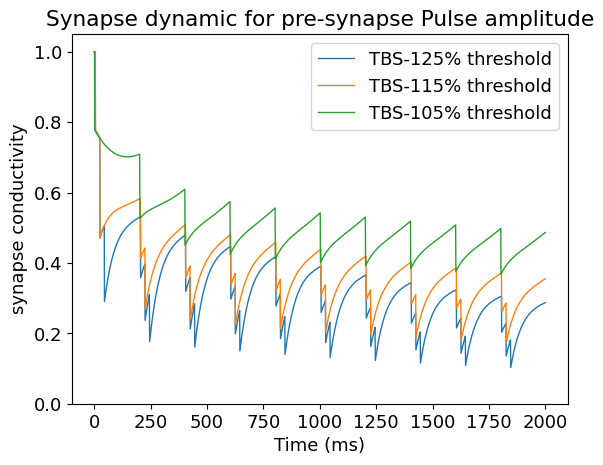

Recreate this plot in Python.
# -*- coding: utf-8 -*-
"""
Created on Sat Jun  4 16:52:46 2022

[redacted]
"""
###############################################################################
import math
import matplotlib.pyplot as plt
plt.rcParams["font.family"]="Times New Roman"
Data=[]
Stim_Times_iTBS=[]
Stim_Times_cTBS=[]
Stim_Times_50Hz=[]
Time = range (1,2000,1)
###############################################################################
COUNT=0
start_time=2
for sss in range (0,10000,10000):
    for ss in range(0,40000,200):
        for s in range(0,10,20):
            delay=start_time+s+ss+sss
            Stim_Times_cTBS.append(delay)

###############################################################################
for tau_D1 in [380]:
    f = 0.917 ; tau_F = 94 ;  d1 = 0.416  ; d2 = 0.975 ; tau_D2 = 9200 
    F0 = 1; D01 = 1; D02 = 1; t=0; tsyn = t ; variable  =[]
    for t in Time:
        F  = 1 + (F0-1) * math.exp(-(t - tsyn)/tau_F)
        D1 = 1 - (1-D01)* math.exp(-(t - tsyn)/tau_D1)
        D2 = 1 - (1-D02)* math.exp(-(t - tsyn)/tau_D2) 
        if t in Stim_Times_cTBS :
            tsyn=t
            F0=F
            D01=D1
            D02=D2
            F0=F0+f
            D01=D01*d1
            D02=D02*d2
        A=F*D1*D2
        variable.append(A)
    Data.append(variable)
# #############################################################################
###############################################################################
COUNT=0
start_time=5
for sss in range (0,200000,10000):
    for ss in range(0,2000,200):
        for s in range(0,30,20):
            delay=start_time+s+ss+sss
            Stim_Times_iTBS.append(delay)

###############################################################################
for tau_D1 in [380]:
    f = 0.917 ; tau_F = 94 ;  d1 = 0.416  ; d2 = 0.975 ; tau_D2 = 9200 
    F0 = 1; D01 = 1; D02 = 1; t=0; tsyn = t ; variable  =[]
    for t in Time:
        F  = 1 + (F0-1) * math.exp(-(t - tsyn)/tau_F)
        D1 = 1 - (1-D01)* math.exp(-(t - tsyn)/tau_D1)
        D2 = 1 - (1-D02)* math.exp(-(t - tsyn)/tau_D2) 
        if t in Stim_Times_iTBS :
            tsyn=t
            F0=F
            D01=D1
            D02=D2
            F0=F0+f
            D01=D01*d1
            D02=D02*d2
        A=F*D1*D2
        variable.append(A)
    Data.append(variable)
# #############################################################################
COUNT=0
start_time=5
for sss in range (0,200000,10000):
    for ss in range(0,2000,200):
        for s in range(0,50,20):
            delay=start_time+s+ss+sss
            Stim_Times_iTBS.append(delay)

###############################################################################
for tau_D1 in [380]:
    f = 0.917 ; tau_F = 94 ;  d1 = 0.416  ; d2 = 0.975 ; tau_D2 = 9200 
    F0 = 1; D01 = 1; D02 = 1; t=0; tsyn = t ; variable  =[]
    for t in Time:
        F  = 1 + (F0-1) * math.exp(-(t - tsyn)/tau_F)
        D1 = 1 - (1-D01)* math.exp(-(t - tsyn)/tau_D1)
        D2 = 1 - (1-D02)* math.exp(-(t - tsyn)/tau_D2) 
        if t in Stim_Times_iTBS :
            tsyn=t
            F0=F
            D01=D1
            D02=D2
            F0=F0+f
            D01=D01*d1
            D02=D02*d2
        A=F*D1*D2
        variable.append(A)
    Data.append(variable)
###############################################################################
Stim_Times_50Hz= range (6,40000,20)
for tau_D1 in [380]:
   f = 0.917 ; tau_F = 94 ;  d1 = 0.416  ; d2 = 0.975 ; tau_D2 = 9200 
   F0 = 1; D01 = 1; D02 = 1; t=0; tsyn = t ; variable  =[]
   for t in Time:
        F  = 1 + (F0-1) * math.exp(-(t - tsyn)/tau_F)
        D1 = 1 - (1-D01)* math.exp(-(t - tsyn)/tau_D1)
        D2 = 1 - (1-D02)* math.exp(-(t - tsyn)/tau_D2) 
        if t in Stim_Times_50Hz :
            tsyn=t
            F0=F
            D01=D1
            D02=D2
            F0=F0+f
            D01=D01*d1
            D02=D02*d2
        A=F*D1*D2
        variable.append(A)
   Data.append(variable)
###############################################################################

plt.figure()   
plt.rcParams['font.size'] = '13'
# plt.plot(Time, Data[3], label = "50 Hz", linewidth=1) #,color='red')
plt.plot(Time, Data[2], label = "TBS-125% threshold", linewidth=1) #, color='blue')
plt.plot(Time, Data[1], label = "TBS-115% threshold", linewidth=1) #, color='red')
plt.plot(Time, Data[0], label = "TBS-105% threshold", linewidth=1) #, color='green')


plt.ylim([0, 1.05])
plt.legend()
plt.legend(loc='upper right')
plt.xlabel('Time (ms)')
plt.ylabel('synapse conductivity')
plt.title('Synapse dynamic for pre-synapse Pulse amplitude')
plt.savefig('Synapse dynamic for pre-synapse Pulse amplitude.png',dpi=600)